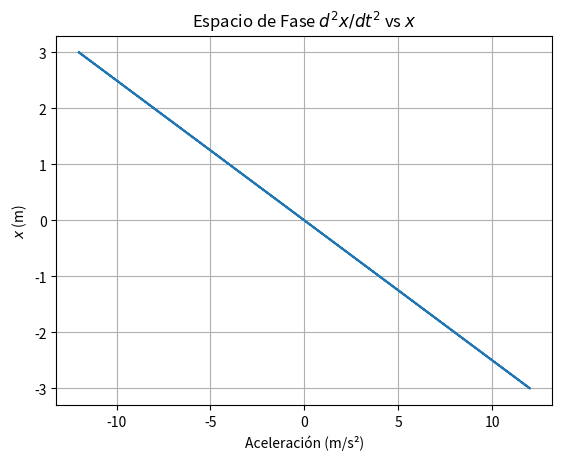

The script that saved this image:
import numpy as np
import matplotlib.pyplot as plt

A = 3  # Amplitud
w = 2  # Frecuencia angular
t = np.linspace(0, 2*np.pi, 1000)  # Rango de t

x = A * np.cos(w * t)  # Movimiento
d2x_dt2 = -A * w**2 * np.cos(w * t)  # Segunda derivada

plt.plot(d2x_dt2, x)
plt.title('Espacio de Fase $d^2x/dt^2$ vs $x$')
plt.xlabel('Aceleración (m/s²)')
plt.ylabel('$x$ (m)')
plt.grid(True)
plt.show()
